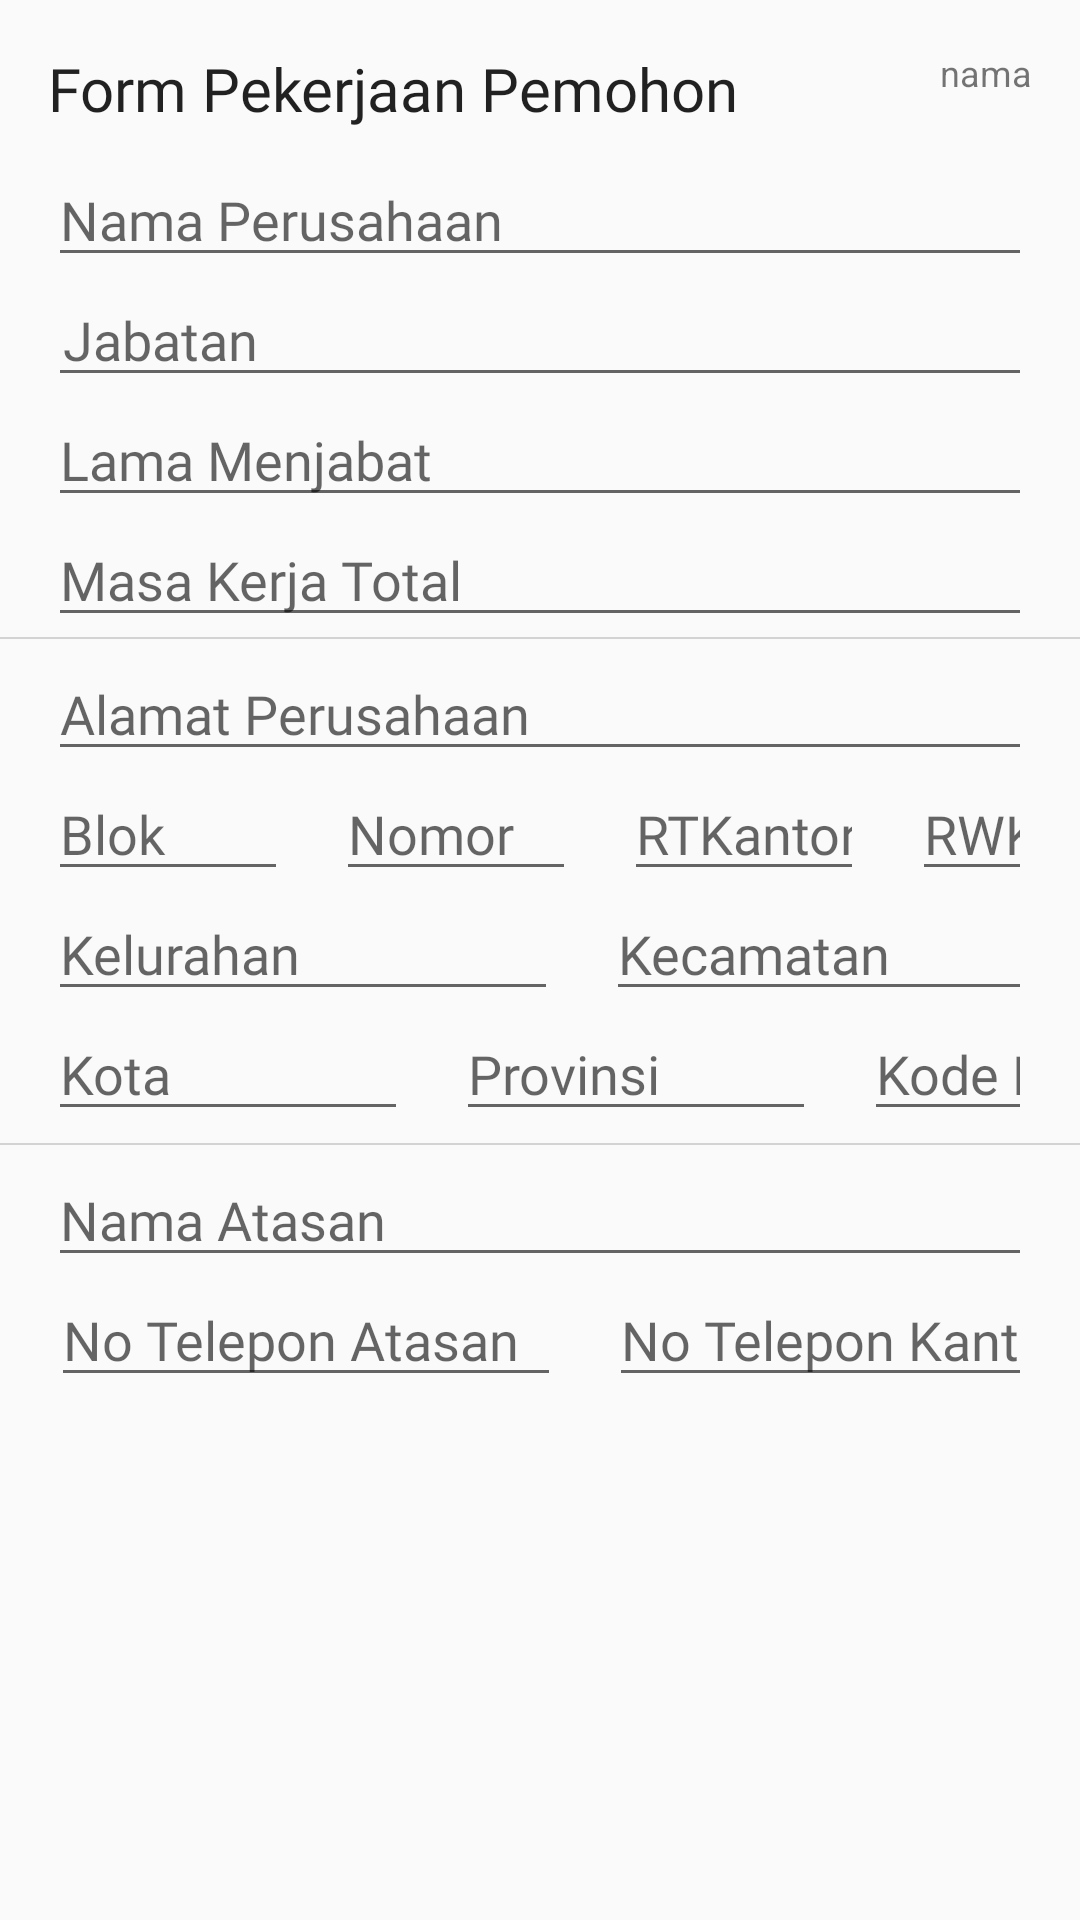

Layout XML and referenced resources for this Android screen:
<!-- AndroidManifest.xml: application theme AppTheme -->
<!-- res/layout/booking2.xml -->
<?xml version="1.0" encoding="utf-8"?>
<RelativeLayout xmlns:android="http://schemas.android.com/apk/res/android"
    xmlns:app="http://schemas.android.com/apk/res-auto"
    xmlns:tools="http://schemas.android.com/tools"
    android:layout_width="match_parent"
    android:layout_height="match_parent">

    <TextView
        android:id="@+id/TextViewForm"
        android:layout_width="wrap_content"
        android:layout_height="wrap_content"
        android:layout_marginStart="16dp"
        android:layout_marginTop="16dp"
        android:fontFamily="@font/open_sans_bold"
        android:text="Form Pekerjaan Pemohon"
        android:textSize="20sp"
        android:textAppearance="@style/TextAppearance.AppCompat.Body1"/>

    <TextView
        android:id="@+id/namaTop"
        android:layout_width="match_parent"
        android:layout_height="wrap_content"
        android:layout_alignParentRight="true"
        android:layout_marginTop="16dp"
        android:layout_marginEnd="16dp"
        android:layout_toEndOf="@id/TextViewForm"
        android:gravity="right"
        android:text="nama"
        android:textSize="12sp" />

    <EditText
        android:id="@+id/tempatBekerja"
        android:layout_width="match_parent"
        android:layout_height="wrap_content"
        android:layout_below="@id/TextViewForm"
        android:layout_centerHorizontal="false"
        android:layout_marginStart="16dp"
        android:layout_marginTop="8dp"
        android:layout_marginEnd="16dp"
        android:fontFamily="@font/open_sans"
        android:hint="Nama Perusahaan"
        android:singleLine="true" />

    <EditText
        android:id="@+id/jabatan"
        android:layout_width="match_parent"
        android:layout_height="40dp"
        android:layout_below="@id/tempatBekerja"
        android:layout_centerHorizontal="false"
        android:layout_marginStart="16dp"
        android:layout_marginEnd="16dp"
        android:fontFamily="@font/open_sans"
        android:hint="Jabatan"
        android:paddingStart="5dp"
        android:singleLine="true" />

    <EditText
        android:id="@+id/lamaMenjabat"
        android:layout_width="match_parent"
        android:layout_height="40dp"
        android:layout_below="@id/jabatan"
        android:layout_centerHorizontal="false"
        android:layout_marginStart="16dp"
        android:layout_marginEnd="16dp"
        android:fontFamily="@font/open_sans"
        android:hint="Lama Menjabat"
        android:singleLine="true" />

    <EditText
        android:id="@+id/masaKerja"
        android:layout_width="match_parent"
        android:layout_height="40dp"
        android:layout_below="@id/lamaMenjabat"
        android:layout_marginStart="16dp"
        android:layout_marginEnd="16dp"
        android:fontFamily="@font/open_sans"
        android:hint="Masa Kerja Total" />

    <View
        android:id="@+id/line"
        android:layout_width="wrap_content"
        android:layout_height="0.5dp"
        android:layout_below="@id/masaKerja"
        android:background="#D3D3D3" />

    <EditText
        android:id="@+id/alamatKantor"
        android:layout_width="match_parent"
        android:layout_height="40dp"
        android:layout_below="@id/line"
        android:layout_alignParentRight="true"
        android:layout_centerHorizontal="false"
        android:layout_marginStart="16dp"
        android:layout_marginTop="4dp"
        android:layout_marginEnd="16dp"
        android:fontFamily="@font/open_sans"
        android:hint="Alamat Perusahaan"

        android:singleLine="true" />

    <EditText
        android:id="@+id/blokKantor"
        android:layout_width="80dp"
        android:layout_height="40dp"
        android:layout_below="@id/alamatKantor"
        android:layout_marginStart="16dp"
        android:fontFamily="@font/open_sans_light"
        android:hint="Blok" />

    <EditText
        android:id="@+id/nomorKantor"
        android:layout_width="80dp"
        android:layout_height="40dp"
        android:layout_below="@id/alamatKantor"
        android:layout_marginStart="16dp"
        android:layout_toEndOf="@+id/blokKantor"
        android:fontFamily="@font/open_sans_light"
        android:hint="Nomor"
        android:inputType="number" />

    <EditText
        android:id="@+id/RTKantor"
        android:layout_width="80dp"
        android:layout_height="40dp"
        android:layout_below="@id/alamatKantor"
        android:layout_marginStart="16dp"
        android:layout_toEndOf="@+id/nomorKantor"
        android:fontFamily="@font/open_sans_light"
        android:hint="RTKantor"
        android:inputType="number" />

    <EditText
        android:id="@+id/RWKantor"
        android:layout_width="80dp"
        android:layout_height="40dp"
        android:layout_below="@id/alamatKantor"
        android:layout_alignParentRight="true"
        android:layout_marginStart="16dp"
        android:layout_marginEnd="16dp"
        android:layout_toEndOf="@+id/RTKantor"
        android:fontFamily="@font/open_sans_light"
        android:hint="RWKantor"
        android:inputType="number" />

    <EditText
        android:id="@+id/kelurahanKantor"
        android:layout_width="170dp"
        android:layout_height="40dp"
        android:layout_below="@id/blokKantor"
        android:layout_alignParentStart="true"
        android:layout_marginStart="16dp"
        android:fontFamily="@font/open_sans_light"
        android:hint="Kelurahan" />

    <EditText
        android:id="@+id/kecamatanKantor"
        android:layout_width="wrap_content"
        android:layout_height="40dp"
        android:layout_below="@id/blokKantor"
        android:layout_alignParentEnd="true"
        android:layout_marginStart="16dp"
        android:layout_marginEnd="16dp"
        android:layout_toEndOf="@id/kelurahanKantor"
        android:fontFamily="@font/open_sans_light"
        android:hint="Kecamatan" />

    <EditText
        android:id="@+id/kotaKantor"
        android:layout_width="120dp"
        android:layout_height="40dp"
        android:layout_below="@id/kelurahanKantor"
        android:layout_marginStart="16dp"
        android:fontFamily="@font/open_sans_light"
        android:hint="Kota" />

    <EditText
        android:id="@+id/provinsiKantor"
        android:layout_width="120dp"
        android:layout_height="40dp"
        android:layout_below="@id/kelurahanKantor"
        android:layout_marginStart="16dp"
        android:layout_toEndOf="@+id/kotaKantor"
        android:fontFamily="@font/open_sans_light"
        android:hint="Provinsi" />

    <EditText
        android:id="@+id/kodeposKantor"
        android:layout_width="110dp"
        android:layout_height="40dp"
        android:layout_below="@id/kelurahanKantor"
        android:layout_alignParentRight="true"
        android:layout_marginStart="16dp"
        android:layout_marginEnd="16dp"
        android:layout_toEndOf="@+id/provinsiKantor"
        android:fontFamily="@font/open_sans_light"
        android:hint="Kode Pos"
        android:inputType="number" />


    <View
        android:id="@+id/line2"
        android:layout_width="wrap_content"
        android:layout_height="0.5dp"
        android:layout_below="@id/kotaKantor"
        android:layout_marginTop="4dp"
        android:layout_marginBottom="4dp"
        android:background="#D3D3D3" />

    <EditText
        android:id="@+id/No_Handphone_atasan"
        android:layout_width="170dp"
        android:layout_height="40dp"
        android:layout_below="@id/namaAtasan"
        android:layout_alignParentStart="true"
        android:layout_marginStart="17dp"
        android:fontFamily="@font/open_sans"
        android:hint="No Telepon Atasan" />

    <EditText
        android:id="@+id/telepon_kantor"
        android:layout_width="wrap_content"
        android:layout_height="40dp"
        android:layout_below="@id/namaAtasan"
        android:layout_alignParentEnd="true"
        android:layout_marginStart="16dp"
        android:layout_marginEnd="16dp"
        android:layout_toEndOf="@id/No_Handphone_atasan"
        android:fontFamily="@font/open_sans"
        android:hint="No Telepon Kantor"
        android:inputType="number" />

    <EditText
        android:id="@+id/namaAtasan"
        android:layout_width="match_parent"
        android:layout_height="40dp"
        android:layout_below="@id/line2"
        android:layout_marginStart="16dp"
        android:layout_marginEnd="16dp"
        android:fontFamily="@font/open_sans"
        android:hint="Nama Atasan" />


    <View
        android:layout_width="match_parent"
        android:layout_height="1dp"
        android:layout_gravity="bottom"
        android:layout_marginBottom="?attr/actionBarSize"
        android:alpha="0.12"
        android:background="@android:color/white" />

</RelativeLayout>
<!-- resources referenced by this layout -->
<resources>
  <style name="AppTheme" parent="Theme.AppCompat.Light.DarkActionBar">
          
          <item name="colorPrimary">@color/colorPrimary</item>
          <item name="colorPrimaryDark">@color/colorPrimaryDark</item>
          <item name="colorAccent">#209B7C</item>
          <item name="alertDialogTheme">@style/AlertDialogTheme</item>
      </style>
  <color name="colorPrimary">#008577</color>
  <color name="colorPrimaryDark">#00574B</color>
  <style name="AlertDialogTheme" parent="ThemeOverlay.AppCompat.Dialog.Alert">
          <item name="buttonBarNegativeButtonStyle">@style/NegativeButtonStyle</item>
          <item name="buttonBarPositiveButtonStyle">@style/PositiveButtonStyle</item>
      </style>
  <style name="NegativeButtonStyle" parent="Widget.AppCompat.Button.ButtonBar.AlertDialog">
  
      </style>
  <style name="PositiveButtonStyle" parent="Widget.AppCompat.Button.ButtonBar.AlertDialog">
          <item name="android:background">@drawable/rounded_button</item>
          <item name="android:textColor">#ffff</item>
      </style>
  <!-- drawable rounded_button (drawable) -->
  <?xml version="1.0" encoding="utf-8"?>
  <selector xmlns:android="http://schemas.android.com/apk/res/android">
  <item>
      <shape
          android:shape="rectangle">
          <corners
              android:bottomLeftRadius="10dp"
              android:topLeftRadius="10dp"
              android:topRightRadius="10dp"
              android:bottomRightRadius="10dp"
              android:radius="10dp" />
          <solid
              android:color="#209C7D"/>
      </shape>
  </item>
  
      <item
          android:state_pressed="true">
          <shape
              android:shape="rectangle">
              <corners
                  android:bottomLeftRadius="10dp"
                  android:topLeftRadius="10dp"
                  android:topRightRadius="10dp"
                  android:bottomRightRadius="10dp"
                  android:radius="10dp" />
              <solid
                  android:color="#008577"/>
          </shape>
  
      </item>
  
  </selector>
</resources>
